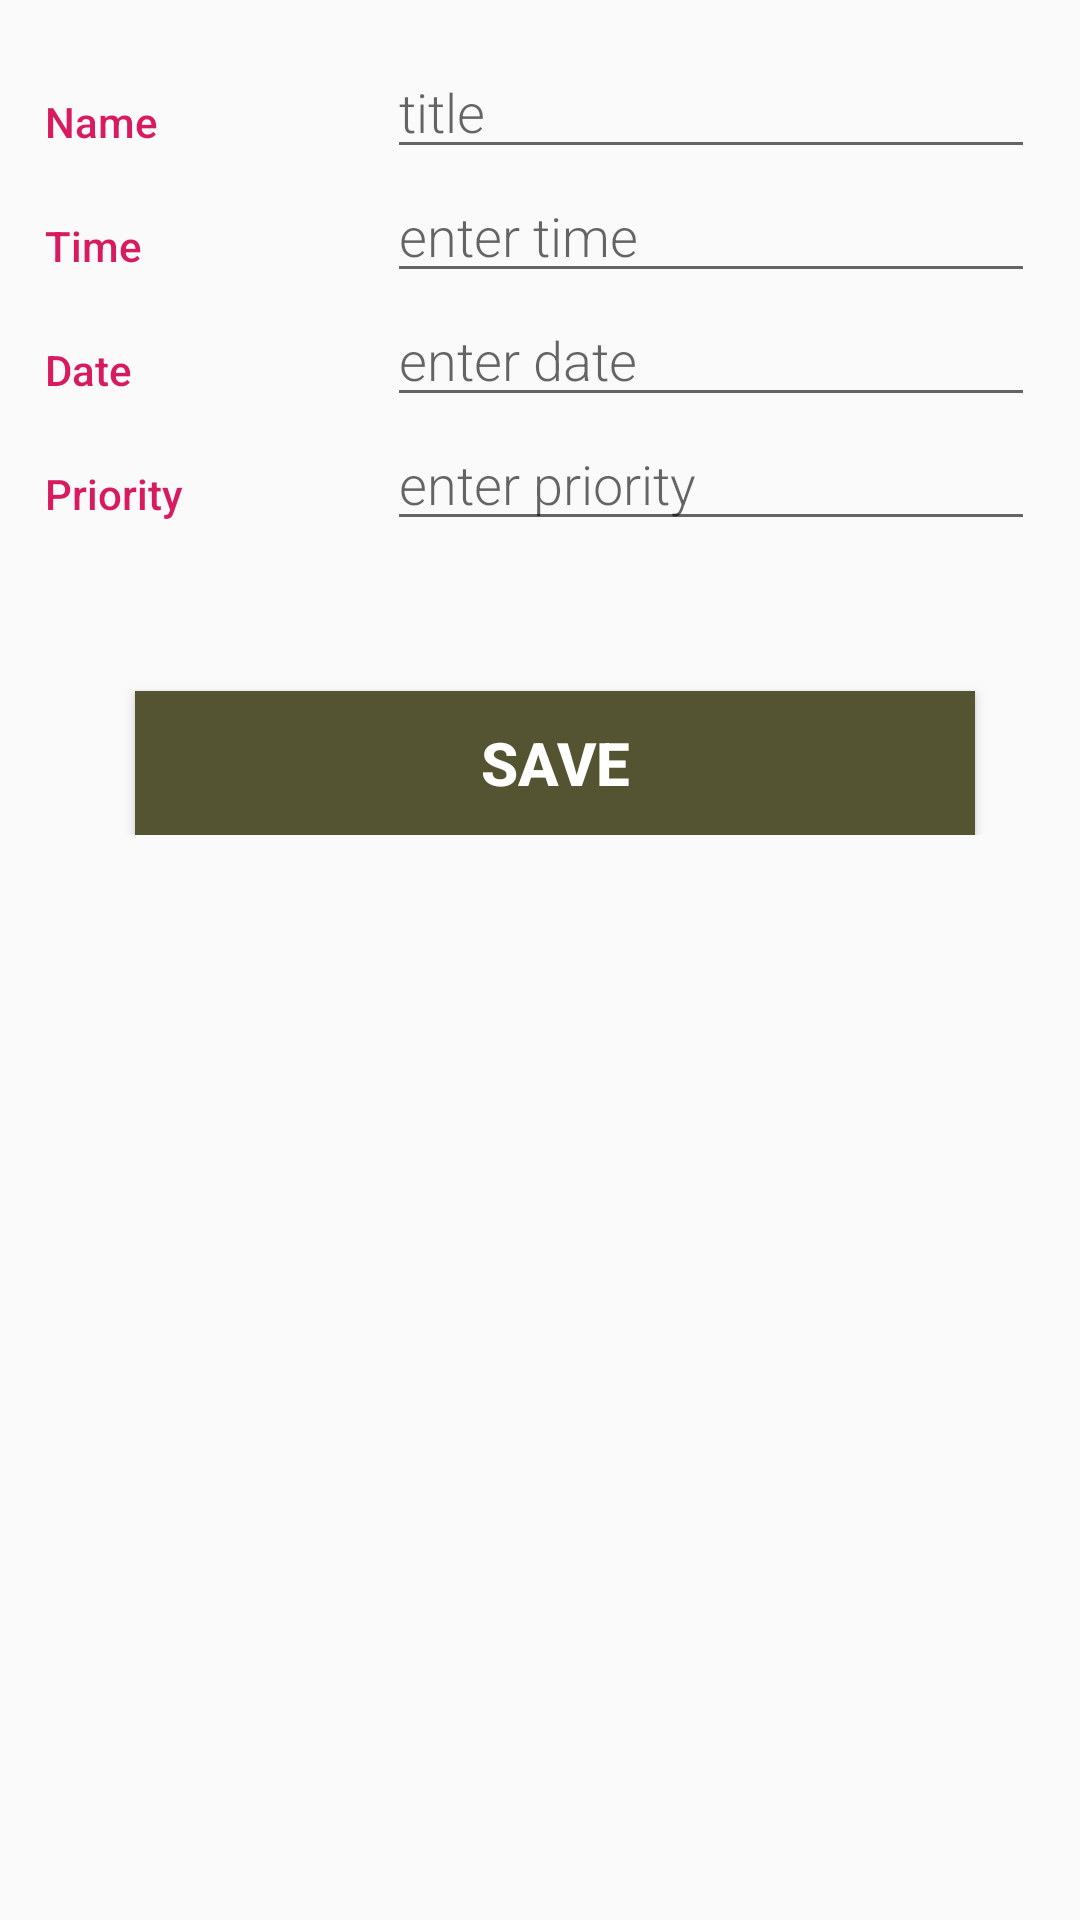

Android layout source for this screen:
<!-- AndroidManifest.xml: application theme AppTheme -->
<!-- res/layout/content_adding_note.xml -->
<?xml version="1.0"
    encoding="utf-8"?>
<LinearLayout xmlns:android="http://schemas.android.com/apk/res/android"
    xmlns:app="http://schemas.android.com/apk/res-auto"
    xmlns:tools="http://schemas.android.com/tools"
    android:layout_width="match_parent"
    android:layout_height="match_parent"
    android:orientation="vertical"
    app:layout_behavior="@string/appbar_scrolling_view_behavior"
    tools:context=".AddingNote"
    tools:showIn="@layout/activity_adding_note">




    <RelativeLayout
        android:layout_width="match_parent"
        android:layout_height="match_parent"
        android:padding="15dp"
        >

        <LinearLayout
            android:layout_width="match_parent"
            android:layout_height="match_parent"
            android:orientation="vertical"
            android:id="@+id/fields_layout"
            >

            // name layout
            <LinearLayout
                android:layout_width="match_parent"
                android:layout_height="wrap_content"
                android:orientation="horizontal">

                
                <TextView
                    android:text="Name"
                    style="@style/TextfieldsStyles" />

                
                <LinearLayout
                    android:layout_height="wrap_content"
                    android:layout_width="0dp"
                    android:layout_weight="2"
                    android:paddingLeft="4dp"
                    android:orientation="vertical">

                    
                    <EditText
                        android:id="@+id/notetitle_edittext"
                        android:hint="title"
                        android:inputType="textCapWords"
                        style="@style/EditorFieldStyle" />
                </LinearLayout>

            </LinearLayout>


            // time layout
            <LinearLayout
                android:layout_width="match_parent"
                android:layout_height="wrap_content"
                android:orientation="horizontal">

                
                <TextView
                    android:text="Time"
                    style="@style/TextfieldsStyles" />

                
                <LinearLayout
                    android:layout_height="wrap_content"
                    android:layout_width="0dp"
                    android:layout_weight="2"
                    android:paddingLeft="4dp"
                    android:orientation="vertical">

                    
                    <EditText
                        android:id="@+id/notetime_edittext"
                        android:hint="enter time"
                        android:inputType="textCapWords"
                        style="@style/EditorFieldStyle" />


                </LinearLayout>
            </LinearLayout>


            // date layout
            <LinearLayout
                android:layout_width="match_parent"
                android:layout_height="wrap_content"
                android:orientation="horizontal">

                
                <TextView
                    android:text="Date"
                    style="@style/TextfieldsStyles" />

                
                <LinearLayout
                    android:layout_height="wrap_content"
                    android:layout_width="0dp"
                    android:layout_weight="2"
                    android:paddingLeft="4dp"
                    android:orientation="vertical">

                    
                    <EditText
                        android:id="@+id/notedate_edittext"
                        android:hint="enter date"
                        android:inputType="textCapWords"
                        style="@style/EditorFieldStyle" />


                </LinearLayout>
            </LinearLayout>


            // priority layout
            <LinearLayout
                android:layout_width="match_parent"
                android:layout_height="wrap_content"
                android:orientation="horizontal">

                
                <TextView
                    android:text="Priority"
                    style="@style/TextfieldsStyles" />

                
                <LinearLayout
                    android:layout_height="wrap_content"
                    android:layout_width="0dp"
                    android:layout_weight="2"
                    android:paddingLeft="4dp"
                    android:orientation="vertical">

                    <EditText
                        style="@style/EditorFieldStyle"
                        android:id="@+id/notepriority_edittext"
                        android:hint="enter priority"
                        />


                </LinearLayout>
            </LinearLayout>


            // AddingNote Button
            <LinearLayout
                android:layout_width="match_parent"
                android:layout_height="wrap_content"
                android:orientation="horizontal">

                <Button
                    android:layout_width="match_parent"
                    android:layout_height="wrap_content"
                    android:layout_marginTop="50dp"
                    android:layout_marginLeft="30dp"
                    android:layout_marginRight="20dp"
                    android:background="#555432"
                    android:text="Save"
                    android:id="@+id/InsertNewNote"
                    android:textSize="20sp"
                    android:textStyle="bold"
                    android:textColor="#FFF"
                    />


            </LinearLayout>


        </LinearLayout>





        <LinearLayout
            android:id="@+id/timedialog_linearlayout"
            android:layout_width="250dp"
            android:layout_height="400dp"
            android:layout_centerInParent="true"
            android:orientation="vertical"
            android:visibility="invisible">

            <TimePicker
                android:id="@+id/timepicker"
                android:layout_width="wrap_content"
                android:layout_height="0dp"
                android:layout_weight="7"
                android:timePickerMode="clock" />

            <Button
                android:id="@+id/savetime_button"
                android:layout_width="match_parent"
                android:layout_height="0dp"
                android:layout_weight="1"
                android:background="@color/LightGrey"
                android:onClick="SaveTime"
                android:text="Save"
                android:textColor="#000"
                android:textStyle="bold" />
        </LinearLayout>


        <LinearLayout
            android:id="@+id/datedialog_linearlayout"
            android:layout_width="250dp"
            android:layout_height="400dp"
            android:layout_centerInParent="true"
            android:orientation="vertical"
            android:visibility="invisible">

            <DatePicker
                android:id="@+id/datepicker"
                android:layout_width="wrap_content"
                android:layout_height="0dp"
                android:layout_weight="7"
                android:timePickerMode="clock" />

            <Button
                android:id="@+id/savedate_button"
                android:layout_width="match_parent"
                android:layout_height="0dp"
                android:layout_weight="1"
                android:background="@color/LightGrey"
                android:onClick="SaveDate"
                android:text="Save"
                android:textColor="#000"
                android:textStyle="bold" />
        </LinearLayout>


    </RelativeLayout>


</LinearLayout>
<!-- res/layout/activity_adding_note.xml (included above) -->
<?xml
    version="1.0"
    encoding="utf-8"?>
<android.support.design.widget.CoordinatorLayout
    xmlns:android="http://schemas.android.com/apk/res/android"
    xmlns:app="http://schemas.android.com/apk/res-auto"
    xmlns:tools="http://schemas.android.com/tools"
    android:layout_width="match_parent"
    android:layout_height="match_parent"
    tools:context=".AddingNote">

    <android.support.design.widget.AppBarLayout
        android:layout_width="match_parent"
        android:layout_height="wrap_content"
        android:theme="@style/AppTheme.AppBarOverlay">

        <android.support.v7.widget.Toolbar
            android:id="@+id/toolbar"
            android:layout_width="match_parent"
            android:layout_height="?attr/actionBarSize"
            android:background="?attr/colorPrimary"
            app:popupTheme="@style/AppTheme.PopupOverlay" />

    </android.support.design.widget.AppBarLayout>

    <include layout="@layout/content_adding_note" />



</android.support.design.widget.CoordinatorLayout>
<!-- resources referenced by this layout -->
<resources>
  <color name="LightGrey">#D3D3D3</color>
  <style name="AppTheme.AppBarOverlay" parent="ThemeOverlay.AppCompat.Dark.ActionBar" />
  <style name="AppTheme.PopupOverlay" parent="ThemeOverlay.AppCompat.Light" />
  <style name="EditorFieldStyle">
          <item name="android:layout_height">wrap_content</item>
          <item name="android:layout_width">match_parent</item>
          <item name="android:fontFamily">sans-serif-light</item>
          <item name="android:textAppearance">?android:textAppearanceMedium</item>
      </style>
  <style name="TextfieldsStyles">
          <item name="android:layout_height">wrap_content</item>
          <item name="android:layout_width">0dp</item>
          <item name="android:layout_weight">1</item>
          <item name="android:paddingTop">16dp</item>
          <item name="android:textColor">@color/colorAccent</item>
          <item name="android:fontFamily">sans-serif-medium</item>
          <item name="android:textAppearance">?android:textAppearanceSmall</item>
      </style>
  <style name="AppTheme" parent="Theme.AppCompat.Light.DarkActionBar">
          
          <item name="colorPrimary">@color/colorPrimary</item>
          <item name="colorPrimaryDark">@color/colorPrimaryDark</item>
          <item name="colorAccent">@color/colorAccent</item>
      </style>
  <color name="colorAccent">#D81B60</color>
  <color name="colorPrimary">#008577</color>
  <color name="colorPrimaryDark">#00574B</color>
</resources>
